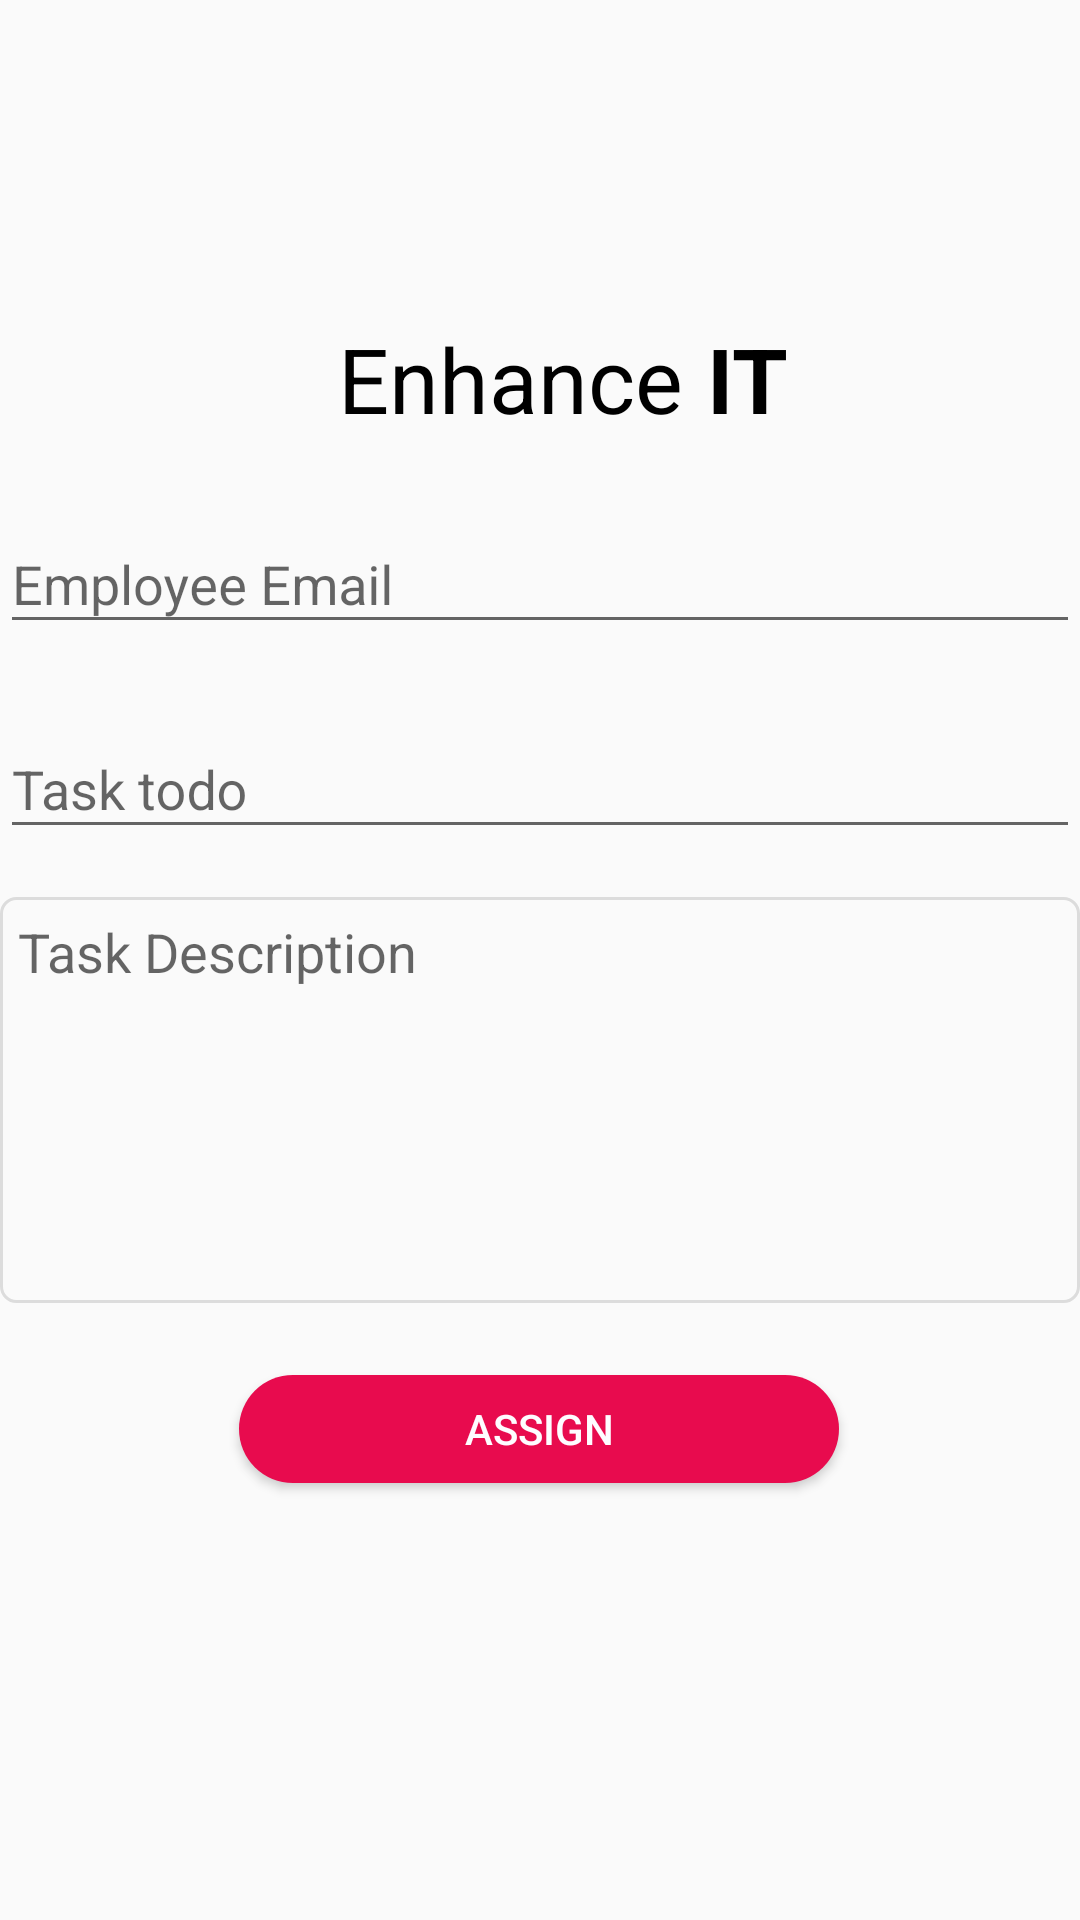

This screen was rendered from an Android layout file. Write that file and the resources it references.
<!-- AndroidManifest.xml: application theme AppTheme -->
<!-- res/layout/fragment_assign_task_layout.xml -->
<?xml version="1.0" encoding="utf-8"?>
<androidx.constraintlayout.widget.ConstraintLayout
    xmlns:android="http://schemas.android.com/apk/res/android"
    xmlns:app="http://schemas.android.com/apk/res-auto"
    android:id="@+id/task_assignment_layout"
    android:orientation="vertical"
    android:layout_width="match_parent"
    android:layout_height="match_parent"
    android:layout_margin="@dimen/default_margin">

    <include
        android:id="@+id/page_header"
        layout="@layout/company_banner_layout"
        android:layout_width="match_parent"
        android:layout_height="wrap_content"
        android:layout_marginTop="@dimen/default_margin"
        app:layout_constraintEnd_toEndOf="parent"
        app:layout_constraintStart_toStartOf="parent"
        app:layout_constraintTop_toTopOf="parent" />

    <com.google.android.material.textfield.TextInputLayout
        android:id="@+id/employee_email_til"
        android:layout_width="match_parent"
        android:layout_height="wrap_content"
        android:layout_marginTop="16dp"
        app:layout_constraintEnd_toEndOf="parent"
        app:layout_constraintStart_toEndOf="parent"
        app:layout_constraintTop_toBottomOf="@+id/page_header">

        <com.google.android.material.textfield.TextInputEditText
            android:layout_width="match_parent"
            android:layout_height="wrap_content"
            android:hint="@string/employee_email"
            android:inputType="text" />
    </com.google.android.material.textfield.TextInputLayout>

    <com.google.android.material.textfield.TextInputLayout
        android:id="@+id/task_title_til"
        android:layout_width="match_parent"
        android:layout_height="wrap_content"
        android:layout_marginTop="16dp"
        app:layout_constraintEnd_toEndOf="parent"
        app:layout_constraintStart_toEndOf="parent"
        app:layout_constraintTop_toBottomOf="@+id/employee_email_til">

        <com.google.android.material.textfield.TextInputEditText
            android:layout_width="match_parent"
            android:layout_height="wrap_content"
            android:hint="@string/task_todo"
            android:inputType="text" />
    </com.google.android.material.textfield.TextInputLayout>

    <EditText
        android:id="@+id/task_description_txv"
        android:layout_width="match_parent"
        android:layout_height="wrap_content"
        android:layout_marginTop="16dp"
        android:background="@drawable/ud_edit_text_rounded_un_focused_bg"
        android:gravity="top|start"
        android:hint="@string/task_description"
        android:importantForAutofill="no"
        android:inputType="textMultiLine"
        android:lines="8"
        android:maxLines="20"
        android:minLines="6"
        android:paddingTop="@dimen/edit_text_top_padding"
        android:paddingStart="@dimen/edit_text_start_padding"
        android:paddingEnd="0dp"
        android:scrollbars="vertical"
        app:layout_constraintEnd_toEndOf="parent"
        app:layout_constraintStart_toEndOf="parent"
        app:layout_constraintTop_toBottomOf="@+id/task_title_til" />

    <Button
        android:id="@+id/assign_task_btn"
        android:layout_width="200dp"
        android:layout_height="36dp"
        android:layout_centerHorizontal="true"
        android:layout_marginTop="24dp"
        android:background="@drawable/rounded_btn_bg"
        android:text="@string/assign_task"
        android:textColor="@color/milk_white"
        app:layout_constraintBottom_toBottomOf="parent"
        app:layout_constraintHorizontal_bias="0.498"
        app:layout_constraintLeft_toLeftOf="parent"
        app:layout_constraintRight_toRightOf="parent"
        app:layout_constraintTop_toBottomOf="@+id/task_description_txv"
        app:layout_constraintVertical_bias="0.0" />
</androidx.constraintlayout.widget.ConstraintLayout>
<!-- res/layout/company_banner_layout.xml (included above) -->
<?xml version="1.0" encoding="utf-8"?>
<androidx.constraintlayout.widget.ConstraintLayout xmlns:android="http://schemas.android.com/apk/res/android"
    xmlns:app="http://schemas.android.com/apk/res-auto"
    android:id="@+id/company_page_banner"
    android:layout_width="match_parent"
    android:layout_height="match_parent">

    <ImageView
        android:id="@+id/company_logo_imv"
        android:layout_width="80dp"
        android:layout_height="80dp"
        android:layout_marginBottom="16dp"
        android:contentDescription="@string/company_logo"
        android:src="@drawable/ec_company_logo"
        app:layout_constraintBottom_toBottomOf="parent"
        app:layout_constraintEnd_toEndOf="parent"
        app:layout_constraintStart_toStartOf="parent"
        app:layout_constraintTop_toTopOf="parent"
        app:layout_constraintVertical_bias="0.050000012" />

    <TextView
        android:id="@+id/company_name_fname_txv"
        android:layout_width="wrap_content"
        android:layout_height="wrap_content"
        android:layout_marginTop="16dp"
        android:text="@string/company_first_name"
        android:textColor="@color/black"
        android:textSize="30sp"
        android:textStyle="normal"
        app:layout_constraintBottom_toBottomOf="parent"
        app:layout_constraintEnd_toEndOf="parent"
        app:layout_constraintHorizontal_bias="0.46"
        app:layout_constraintStart_toStartOf="parent"
        app:layout_constraintTop_toBottomOf="@+id/company_logo_imv"
        app:layout_constraintVertical_bias="0.0" />

    <TextView
        android:id="@+id/company_name_lname_txv"
        android:layout_width="wrap_content"
        android:layout_height="wrap_content"
        android:layout_marginStart="@dimen/default_margin"
        android:layout_marginTop="16dp"
        android:text="@string/company_last_name"
        android:textColor="@color/black"
        android:textSize="30sp"
        android:textStyle="bold"
        app:layout_constraintBottom_toBottomOf="parent"
        app:layout_constraintEnd_toEndOf="parent"
        app:layout_constraintHorizontal_bias="0.0"
        app:layout_constraintStart_toEndOf="@+id/company_name_fname_txv"
        app:layout_constraintTop_toBottomOf="@+id/company_logo_imv"
        app:layout_constraintVertical_bias="0.0" />
</androidx.constraintlayout.widget.ConstraintLayout>
<!-- resources referenced by this layout -->
<resources>
  <color name="black">#000000</color>
  <color name="milk_white">#fefcff</color>
  <dimen name="default_margin">8dp</dimen>
  <dimen name="edit_text_start_padding">6dp</dimen>
  <dimen name="edit_text_top_padding">6dp</dimen>
  <!-- drawable rounded_btn_bg (drawable) -->
  <?xml version="1.0" encoding="utf-8"?>
  <ripple android:color="?android:colorControlHighlight"
    xmlns:android="http://schemas.android.com/apk/res/android">
      <item android:id="@android:id/mask">
      <shape>
          <solid android:color="@color/company_color" />
          <corners android:radius="20dip" />
      </shape>
  </item>
      <item>
          <shape android:shape="rectangle">
              <solid android:color="@color/company_color" />
              <corners android:radius="20dip" />
          </shape>
      </item>
  </ripple>
  <!-- drawable ud_edit_text_rounded_un_focused_bg (drawable) -->
  <?xml version="1.0" encoding="utf-8"?>
  <shape xmlns:android="http://schemas.android.com/apk/res/android">
      <solid android:color="@android:color/transparent" />
      <corners android:radius="5dp" />
      <stroke
          android:width="1dp"
          android:color="@color/border_line_grey" />
  </shape>
  <string name="assign_task">Assign</string>
  <string name="company_first_name">Enhance</string>
  <string name="company_last_name">IT</string>
  <string name="company_logo">Company Logo</string>
  <string name="employee_email">Employee Email</string>
  <string name="task_description">Task Description</string>
  <string name="task_todo">Task todo</string>
  <style name="AppTheme" parent="Theme.AppCompat.Light.DarkActionBar">
          
          <item name="colorPrimary">@color/colorPrimary</item>
          <item name="colorPrimaryDark">@color/colorPrimaryDark</item>
          <item name="colorAccent">@color/colorAccent</item>
      </style>
  <color name="company_color">#E80B4E</color>
  <color name="border_line_grey">#DCDCDC</color>
  <color name="colorPrimary">@color/ferrari_red</color>
  <color name="colorPrimaryDark">@color/red_wine</color>
  <color name="colorAccent">@color/company_color</color>
  <color name="ferrari_red">#f70d1a</color>
  <color name="red_wine">#990012</color>
</resources>
